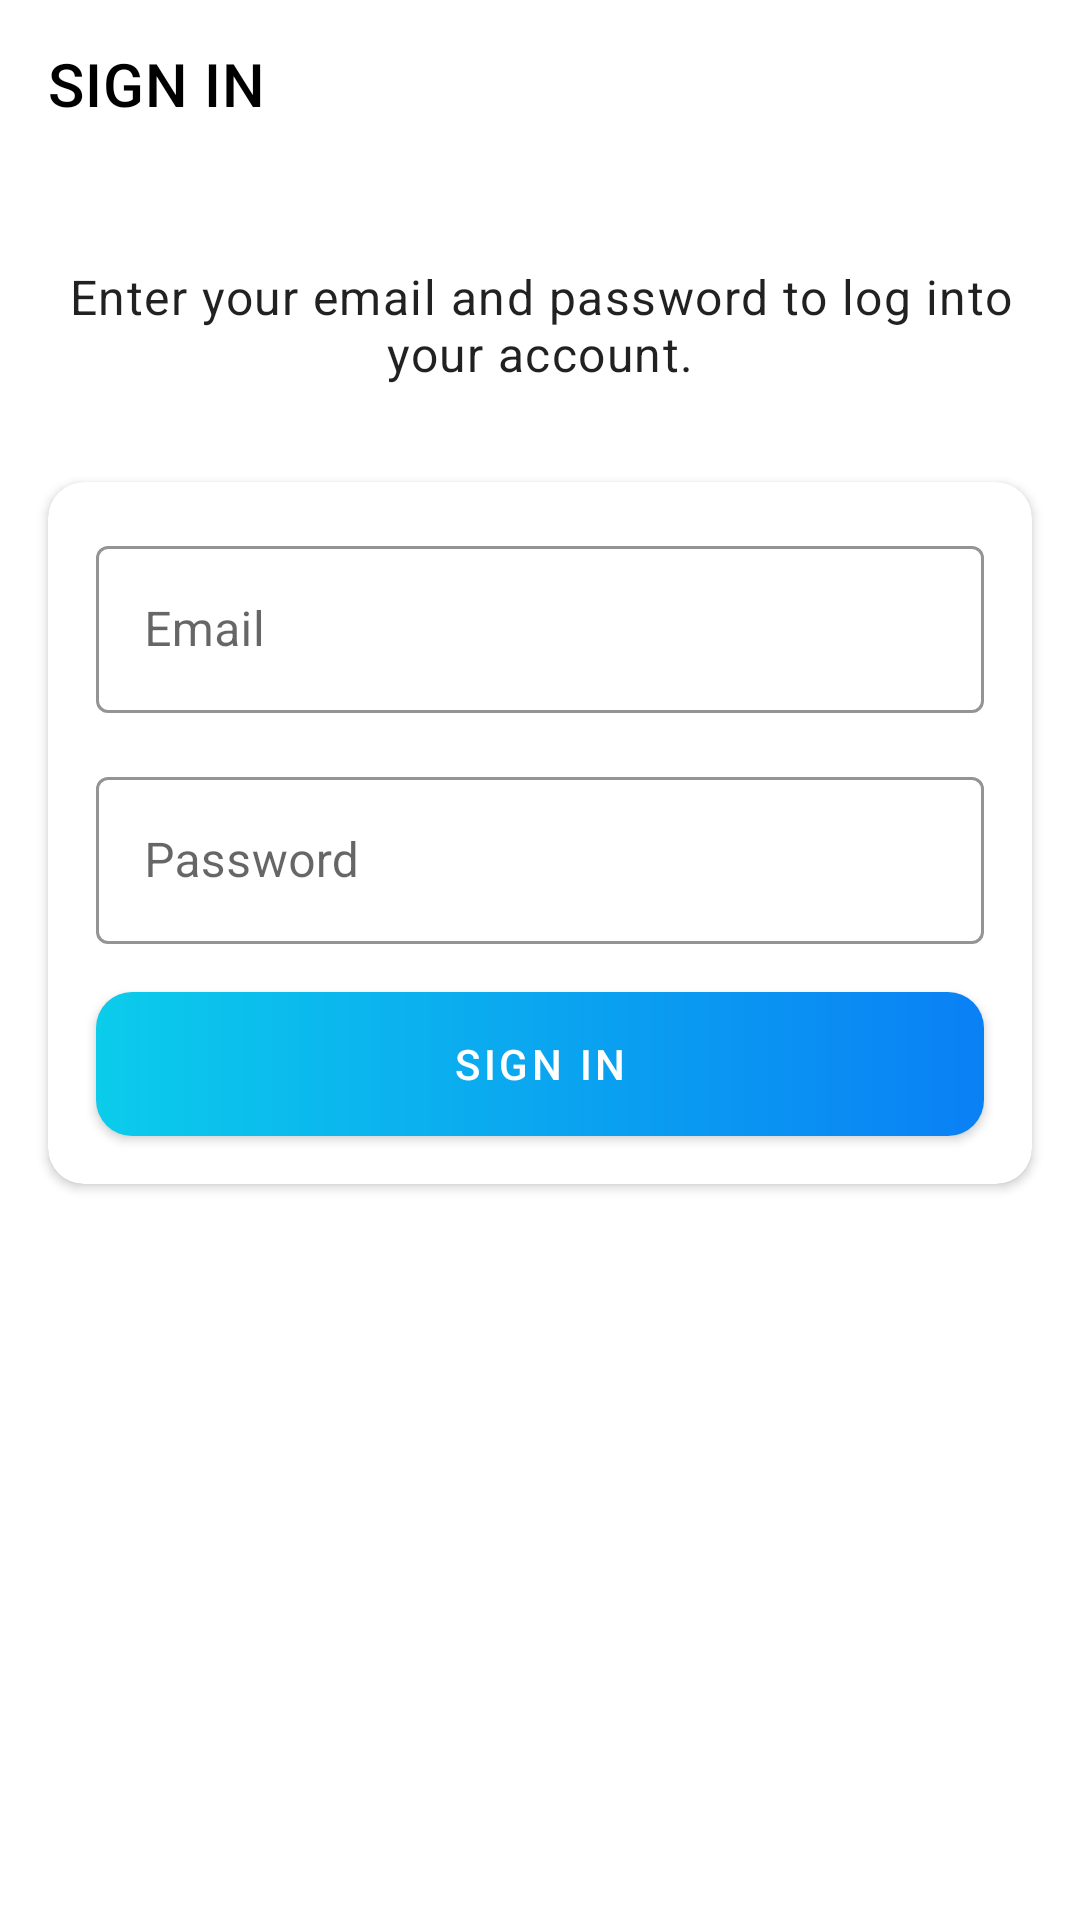

Produce the Android XML layout that renders to this screen, including the resource entries it uses.
<!-- AndroidManifest.xml: activity theme NoActionBar -->
<!-- res/layout/activity_sign_in.xml -->
<?xml version="1.0" encoding="utf-8"?>
<androidx.constraintlayout.widget.ConstraintLayout xmlns:android="http://schemas.android.com/apk/res/android"
    xmlns:app="http://schemas.android.com/apk/res-auto"
    xmlns:tools="http://schemas.android.com/tools"
    android:layout_width="match_parent"
    android:layout_height="match_parent"
    android:background="@drawable/ic_background"
    tools:context=".activities.SignInActivity">

    <androidx.appcompat.widget.Toolbar
        android:id="@+id/toolbar"
        android:layout_width="0dp"
        android:layout_height="wrap_content"
        android:minHeight="?attr/actionBarSize"
        android:theme="?attr/actionBarTheme"
        app:layout_constraintEnd_toEndOf="parent"
        app:layout_constraintStart_toStartOf="parent"
        app:layout_constraintTop_toTopOf="parent">

        <TextView
            android:id="@+id/tv_toolbar_title"
            style="@style/TextAppearance.MaterialComponents.Headline6"
            android:layout_width="wrap_content"
            android:layout_height="wrap_content"
            android:text="@string/tv_activity_sign_in_toolbar_title"
            android:textColor="@color/black" />
    </androidx.appcompat.widget.Toolbar>

    <TextView
        android:id="@+id/textView"
        style="@style/TextAppearance.MaterialComponents.Body1"
        android:layout_width="0dp"
        android:layout_height="wrap_content"
        android:layout_marginHorizontal="16dp"
        android:layout_marginTop="32dp"
        android:text="@string/tv_activity_sign_in_instruction"
        android:textAlignment="center"
        android:textColor="@color/secondary_text_color"
        app:layout_constraintEnd_toEndOf="parent"
        app:layout_constraintStart_toStartOf="parent"
        app:layout_constraintTop_toBottomOf="@+id/toolbar" />

    <androidx.cardview.widget.CardView
        android:layout_width="0dp"
        android:layout_height="wrap_content"
        android:layout_marginStart="16dp"
        android:layout_marginTop="32dp"
        android:layout_marginEnd="16dp"
        app:cardCornerRadius="12dp"
        app:layout_constraintEnd_toEndOf="parent"
        app:layout_constraintStart_toStartOf="parent"
        app:layout_constraintTop_toBottomOf="@+id/textView">

        <androidx.constraintlayout.widget.ConstraintLayout
            android:layout_width="match_parent"
            android:layout_height="match_parent">

            <com.google.android.material.textfield.TextInputLayout
                android:id="@+id/til_email"
                style="@style/Widget.MaterialComponents.TextInputLayout.OutlinedBox"
                android:layout_width="0dp"
                android:layout_height="wrap_content"
                android:layout_marginHorizontal="16dp"
                android:layout_marginTop="16dp"
                app:boxStrokeColor="@color/colorPrimary"
                app:hintTextColor="@color/colorPrimary"
                app:layout_constraintEnd_toEndOf="parent"
                app:layout_constraintStart_toStartOf="parent"
                app:layout_constraintTop_toTopOf="parent">

                <com.google.android.material.textfield.TextInputEditText
                    android:id="@+id/edt_email"
                    android:layout_width="match_parent"
                    android:layout_height="wrap_content"
                    android:hint="@string/edt_activity_sign_up_email"
                    android:inputType="textEmailAddress" />
            </com.google.android.material.textfield.TextInputLayout>

            <com.google.android.material.textfield.TextInputLayout
                android:id="@+id/til_password"
                style="@style/Widget.MaterialComponents.TextInputLayout.OutlinedBox"
                android:layout_width="0dp"
                android:layout_height="wrap_content"
                android:layout_marginTop="16dp"
                app:boxStrokeColor="@color/colorPrimary"
                app:hintTextColor="@color/colorPrimary"
                app:layout_constraintEnd_toEndOf="@+id/til_email"
                app:layout_constraintStart_toStartOf="@+id/til_email"
                app:layout_constraintTop_toBottomOf="@+id/til_email">

                <com.google.android.material.textfield.TextInputEditText
                    android:id="@+id/edt_password"
                    android:layout_width="match_parent"
                    android:layout_height="wrap_content"
                    android:hint="@string/edt_activity_sign_up_password"
                    android:inputType="textPassword" />
            </com.google.android.material.textfield.TextInputLayout>

            <android.widget.Button
                android:id="@+id/btn_sign_in"
                style="@style/TextAppearance.MaterialComponents.Button"
                android:layout_width="0dp"
                android:layout_height="wrap_content"
                android:layout_marginTop="16dp"
                android:layout_marginBottom="16dp"
                android:background="@drawable/shape_button_rounded"
                android:foreground="?attr/selectableItemBackground"
                android:text="@string/btn_activity_sign_in_sign_in"
                android:textColor="@color/white"
                app:layout_constraintBottom_toBottomOf="parent"
                app:layout_constraintEnd_toEndOf="@+id/til_password"
                app:layout_constraintStart_toStartOf="@+id/til_password"
                app:layout_constraintTop_toBottomOf="@+id/til_password" />
        </androidx.constraintlayout.widget.ConstraintLayout>
    </androidx.cardview.widget.CardView>
</androidx.constraintlayout.widget.ConstraintLayout>
<!-- resources referenced by this layout -->
<resources>
  <!-- drawable shape_button_rounded (drawable) -->
  <?xml version="1.0" encoding="utf-8"?>
  <shape xmlns:android="http://schemas.android.com/apk/res/android"
      android:shape="rectangle">
      <gradient
          android:angle="360"
          android:endColor="#0A80F5"
          android:startColor="#0BCCEB"
          android:type="linear" />
      <corners android:radius="12dp" />
  </shape>
  <string name="btn_activity_sign_in_sign_in">Sign In</string>
  <string name="edt_activity_sign_up_email">Email</string>
  <string name="edt_activity_sign_up_password">Password</string>
  <string name="tv_activity_sign_in_instruction">Enter your email and password to log into your account.</string>
  <string name="tv_activity_sign_in_toolbar_title">SIGN IN</string>
  <style name="NoActionBar" parent="Theme.MaterialComponents.DayNight.NoActionBar">
          <item name="windowActionBar">false</item>
          <item name="windowNoTitle">true</item>
      </style>
  <!-- not gathered from this repository: default colours our renderer supplied (Android Studio template values) -->
  <color name="black">#FF000000</color>
  <color name="white">#FFFFFFFF</color>
  <color name="colorPrimary">#FF6200EE</color>
</resources>
